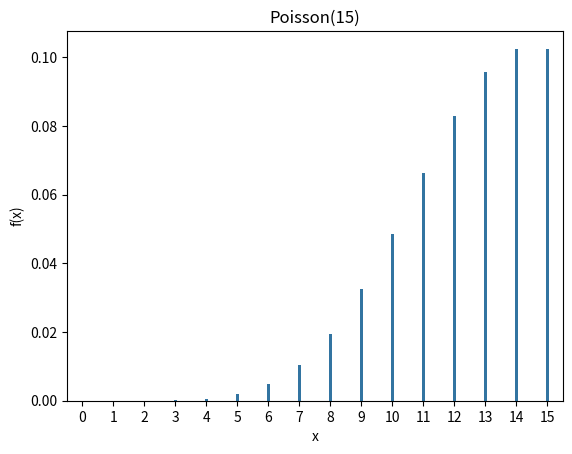

Reproduce this figure in Python.
from scipy import stats
import seaborn as sns
import numpy as np
import matplotlib.pyplot as plt

# a = 1
# a = 5
a = 15
poissonDist = stats.poisson(a)
x = np.arange(0, 16)
y = poissonDist.pmf(x)

sns.barplot(x = x, y = y, width = 0.1)

plt.xlabel('x')
plt.ylabel('f(x)')
plt.title(f"Poisson({a})")
plt.show()